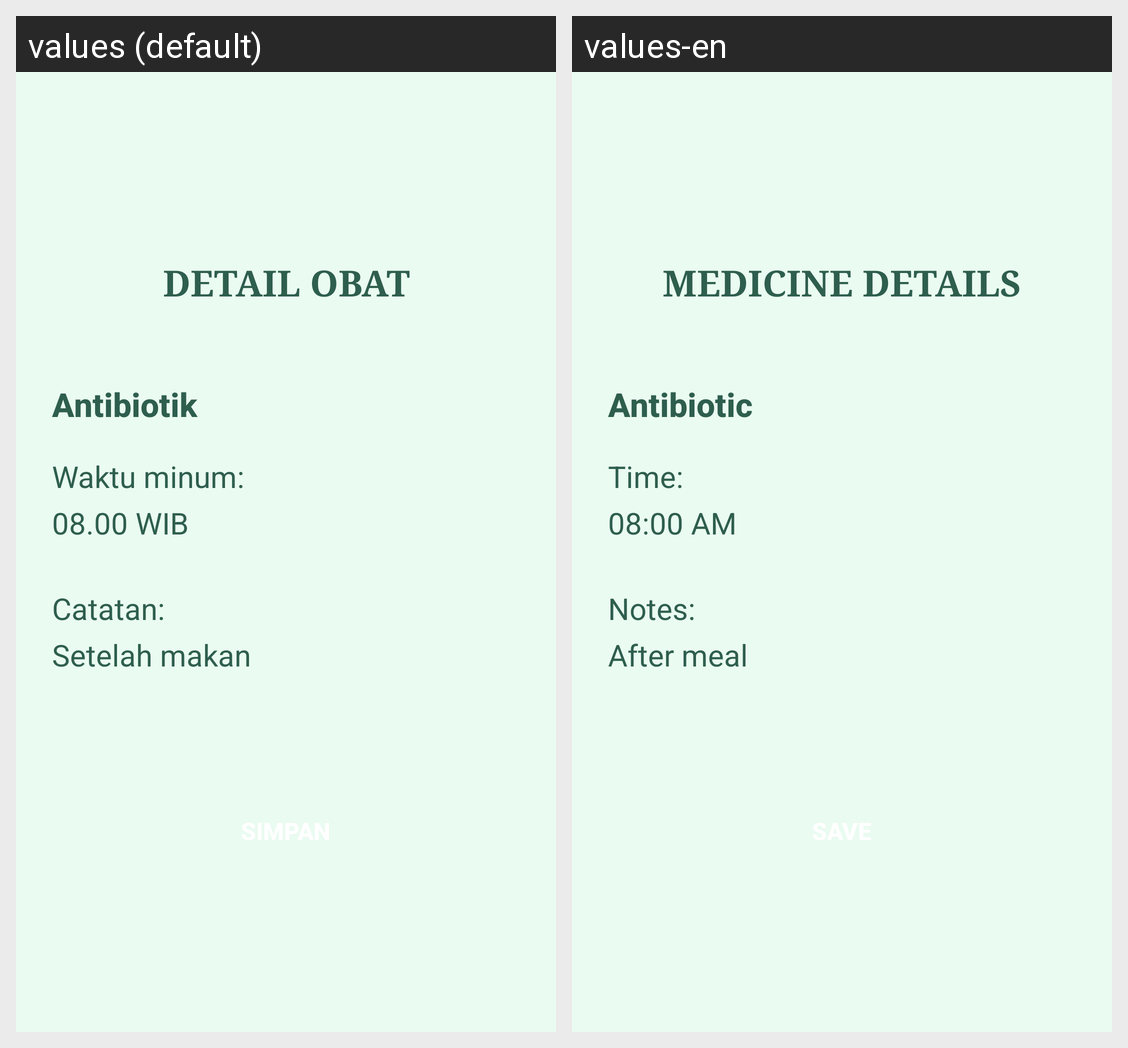

Strings drawn on this Android screen and how each of the app's shown locales translates them:
Android screen res/layout/activity_detail_obat.xml rendered under 2 locales, left to right: values (default), values-en. Device: Nexus 5 (rendered at 1080×1920; each locale shown at half size, 540×960, under a caption strip naming it); theme Theme.PengingatObat.
Strings drawn on this screen, with the default value and each locale's value (text and hints the layout hard-codes, and strings that could not be matched under every locale, appear in the picture but are not listed):

detail_title
  values: DETAIL OBAT
  values-en: MEDICINE DETAILS

detail_medicine_name
  values: Antibiotik
  values-en: Antibiotic

detail_time_label
  values: Waktu minum:
  values-en: Time:

detail_time_value
  values: 08.00 WIB
  values-en: 08:00 AM

detail_note_label
  values: Catatan:
  values-en: Notes:

detail_note_value
  values: Setelah makan
  values-en: After meal
